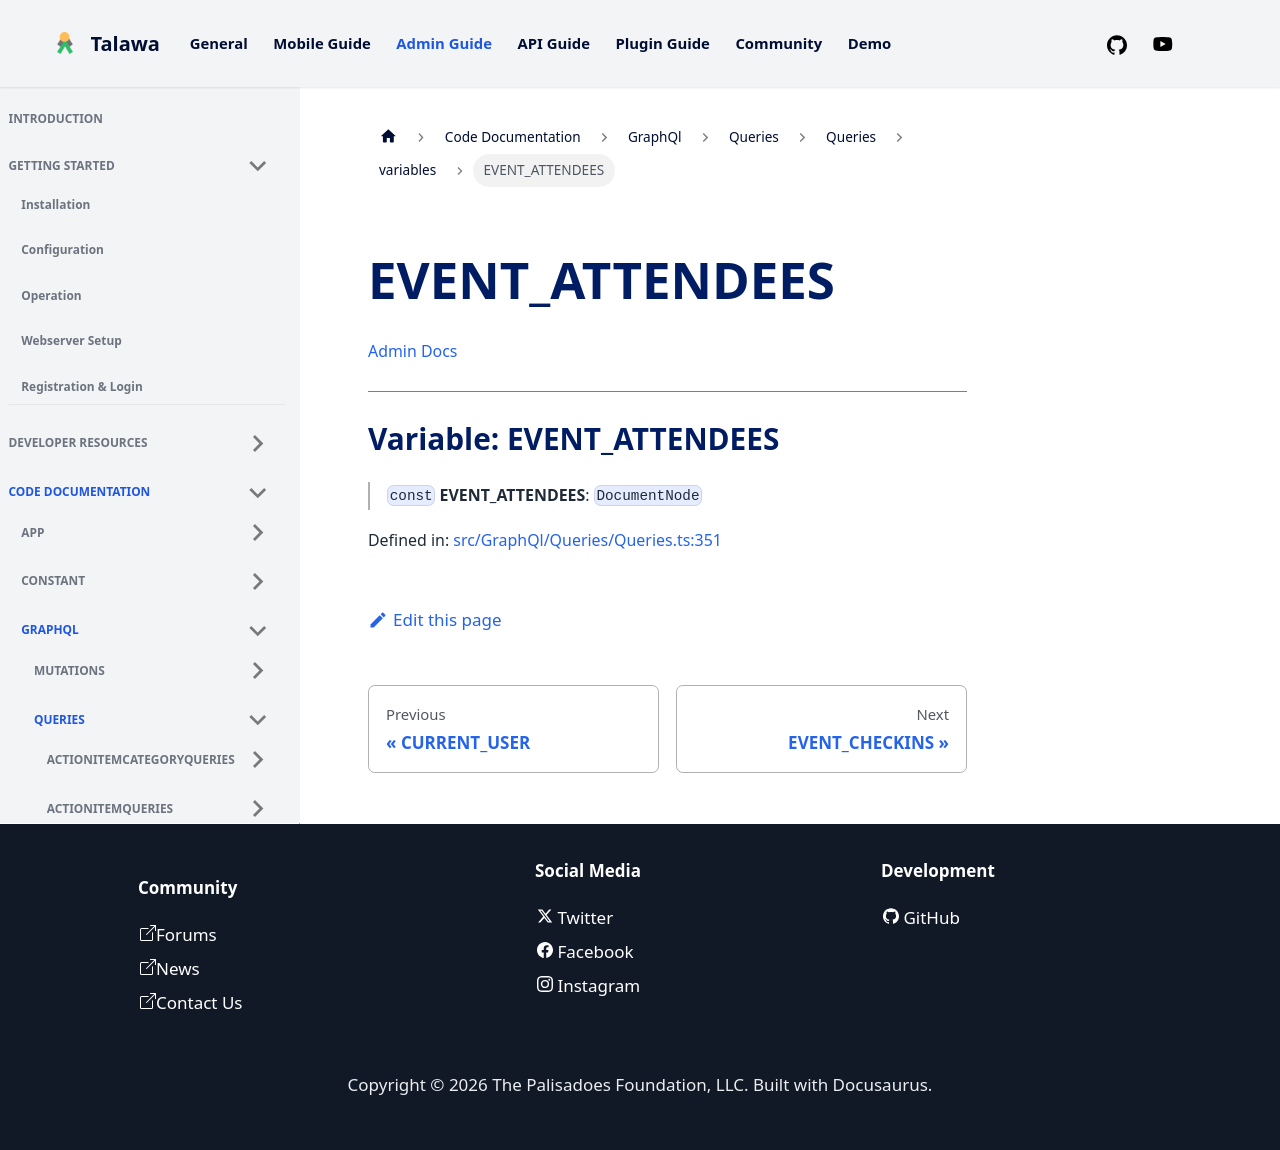

repository: PalisadoesFoundation/talawa-admin · page: docs/auto-docs/GraphQl/Queries/Queries/variables/EVENT_ATTENDEES/index.html · generator: docusaurus

[Admin Docs](/)

***

# Variable: EVENT\_ATTENDEES

> `const` **EVENT\_ATTENDEES**: `DocumentNode`

Defined in: [src/GraphQl/Queries/Queries.ts:348](https://github.com/PalisadoesFoundation/talawa-admin/blob/main/src/GraphQl/Queries/Queries.ts#L348)
